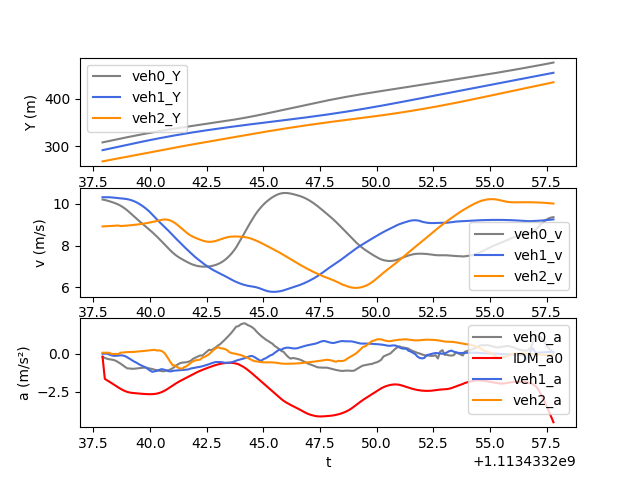

Values plotted in this chart, from the file beside it:
t, veh_ID0, Y0, v0, a0, veh_ID1, Y1, v1, a1, veh_ID2, Y2, v2, a2, veh_ID-1, Y-1, v-1, a-1, IDM_a0
1113433238, 159.0, 308, 10.22, -0.1963, 163.0, 291.7, 10.33, -0.001993, 169.0, 268, 8.923, 0.0653, 142.0, 332.3, 6.815, -0.9353, -0.1963
1113433238, 159.0, 309, 10.19, -0.2751, 163.0, 292.7, 10.33, -0.001486, 169.0, 268.9, 8.93, 0.0628, 142.0, 333, 6.721, -0.9158, -1.644
1113433238, 159.0, 310, 10.17, -0.3316, 163.0, 293.7, 10.33, 0.001512, 169.0, 269.8, 8.936, 0.06158, 142.0, 333.6, 6.629, -0.8952, -1.736
1113433238, 159.0, 311.1, 10.13, -0.364, 163.0, 294.8, 10.32, -0.05342, 169.0, 270.7, 8.942, 0.06122, 142.0, 334.3, 6.537, -0.8867, -1.828
1113433238, 159.0, 312.1, 10.1, -0.3835, 163.0, 295.8, 10.32, -0.1062, 169.0, 271.6, 8.948, -0.01966, 142.0, 334.9, 6.448, -0.8583, -1.921
1113433238, 159.0, 313.1, 10.06, -0.4156, 163.0, 296.8, 10.3, -0.1391, 169.0, 272.5, 8.954, -0.01907, 142.0, 335.6, 6.363, -0.7977, -2.017
1113433238, 159.0, 314.1, 10.02, -0.4749, 163.0, 297.8, 10.29, -0.1357, 169.0, 273.4, 8.96, -0.01828, 142.0, 336.2, 6.285, -0.6656, -2.115
1113433239, 159.0, 315.1, 9.972, -0.5612, 163.0, 298.9, 10.28, -0.1201, 169.0, 274.3, 8.966, -0.01824, 142.0, 336.8, 6.217, -0.5723, -2.211
1113433239, 159.0, 316.1, 9.915, -0.653, 163.0, 299.9, 10.27, -0.1075, 169.0, 275.2, 8.941, 0.0666, 142.0, 337.5, 6.16, -0.4796, -2.3
1113433239, 159.0, 317.1, 9.848, -0.7626, 163.0, 300.9, 10.26, -0.1169, 169.0, 276.1, 8.948, 0.07981, 142.0, 338.1, 6.112, -0.3887, -2.38
1113433239, 159.0, 318, 9.771, -0.8704, 163.0, 302, 10.25, -0.1603, 169.0, 277, 8.956, 0.0948, 142.0, 338.7, 6.075, -0.2845, -2.447
1113433239, 159.0, 319, 9.684, -0.9625, 163.0, 303, 10.23, -0.2407, 169.0, 277.9, 8.965, 0.1058, 142.0, 339.3, 6.047, -0.2001, -2.5
1113433239, 159.0, 320, 9.59, -0.9655, 163.0, 304, 10.2, -0.3319, 169.0, 278.8, 8.975, 0.109, 142.0, 339.9, 6.028, -0.1346, -2.537
1113433239, 159.0, 320.9, 9.492, -0.9863, 163.0, 305, 10.17, -0.4212, 169.0, 279.7, 8.986, 0.1132, 142.0, 340.5, 6.014, -0.103, -2.562
1113433239, 159.0, 321.9, 9.394, -0.982, 163.0, 306, 10.13, -0.5178, 169.0, 280.6, 8.997, 0.1205, 142.0, 341.1, 6.002, -0.1093, -2.578
1113433239, 159.0, 322.8, 9.296, -0.9674, 163.0, 307, 10.08, -0.5865, 169.0, 281.5, 9.009, 0.1323, 142.0, 341.7, 5.99, -0.1236, -2.59
1113433240, 159.0, 323.7, 9.2, -0.9477, 163.0, 308.1, 10.02, -0.6833, 169.0, 282.4, 9.023, 0.148, 142.0, 342.3, 5.976, -0.1244, -2.603
1113433240, 159.0, 324.6, 9.106, -0.9292, 163.0, 309.1, 9.95, -0.7615, 169.0, 283.3, 9.038, 0.1634, 142.0, 342.9, 5.965, -0.09369, -2.615
1113433240, 159.0, 325.6, 9.013, -0.9128, 163.0, 310, 9.875, -0.8293, 169.0, 284.2, 9.054, 0.18, 142.0, 343.5, 5.957, -0.101, -2.628
1113433240, 159.0, 326.5, 8.922, -0.9061, 163.0, 311, 9.792, -0.8951, 169.0, 285.1, 9.072, 0.1976, 142.0, 344.1, 5.955, 0.0188, -2.639
1113433240, 159.0, 327.3, 8.83, -0.9375, 163.0, 312, 9.701, -0.9982, 169.0, 286, 9.092, 0.212, 142.0, 344.7, 5.958, 0.07809, -2.645
1113433240, 159.0, 328.2, 8.737, -0.9639, 163.0, 313, 9.6, -1.105, 169.0, 286.9, 9.113, 0.2289, 142.0, 345.3, 5.961, 0.1042, -2.647
1113433240, 159.0, 329.1, 8.641, -1.003, 163.0, 313.9, 9.49, -1.185, 169.0, 287.8, 9.136, 0.2423, 142.0, 345.9, 5.967, 0.08725, -2.643
1113433240, 159.0, 329.9, 8.54, -1.049, 163.0, 314.9, 9.374, -1.15, 169.0, 288.7, 9.16, 0.2537, 142.0, 346.5, 5.977, 0.1634, -2.631
1113433240, 159.0, 330.8, 8.435, -1.08, 163.0, 315.8, 9.258, -1.123, 169.0, 289.6, 9.185, 0.2105, 142.0, 347.1, 5.995, 0.2779, -2.606
1113433240, 159.0, 331.6, 8.326, -1.112, 163.0, 316.7, 9.147, -1.061, 169.0, 290.6, 9.212, 0.2157, 142.0, 347.7, 6.023, 0.4031, -2.568
1113433240, 159.0, 332.5, 8.215, -1.136, 163.0, 317.6, 9.042, -1.009, 169.0, 291.5, 9.236, 0.1841, 142.0, 348.3, 6.06, 0.4441, -2.515
1113433241, 159.0, 333.3, 8.101, -1.152, 163.0, 318.5, 8.94, -1.035, 169.0, 292.4, 9.253, 0.08909, 142.0, 348.9, 6.107, 0.5297, -2.447
1113433241, 159.0, 334.1, 7.987, -1.105, 163.0, 319.4, 8.835, -1.082, 169.0, 293.3, 9.255, -0.08465, 142.0, 349.5, 6.16, 0.601, -2.366
1113433241, 159.0, 334.9, 7.874, -1.081, 163.0, 320.3, 8.726, -1.137, 169.0, 294.3, 9.239, -0.3271, 142.0, 350.1, 6.22, 0.6555, -2.275
1113433241, 159.0, 335.7, 7.765, -1.028, 163.0, 321.2, 8.612, -1.159, 169.0, 295.2, 9.203, -0.5563, 142.0, 350.7, 6.283, 0.6624, -2.177
1113433241, 159.0, 336.4, 7.663, -0.9461, 163.0, 322, 8.498, -1.125, 169.0, 296.1, 9.151, -0.7599, 142.0, 351.4, 6.35, 0.6775, -2.077
1113433241, 159.0, 337.2, 7.571, -0.8284, 163.0, 322.9, 8.386, -1.102, 169.0, 297, 9.083, -0.7693, 142.0, 352, 6.417, 0.6882, -1.979
1113433241, 159.0, 337.9, 7.49, -0.7192, 163.0, 323.7, 8.276, -1.088, 169.0, 297.9, 9.002, -0.88, 142.0, 352.7, 6.486, 0.7078, -1.887
1113433241, 159.0, 338.7, 7.419, -0.6314, 163.0, 324.5, 8.167, -1.08, 169.0, 298.8, 8.913, -0.9542, 142.0, 353.3, 6.557, 0.7427, -1.802
1113433241, 159.0, 339.4, 7.355, -0.5852, 163.0, 325.3, 8.059, -1.069, 169.0, 299.7, 8.819, -0.9864, 142.0, 354, 6.632, 0.7829, -1.725
1113433242, 159.0, 340.2, 7.294, -0.5716, 163.0, 326.1, 7.951, -1.057, 169.0, 300.6, 8.724, -0.8813, 142.0, 354.6, 6.711, 0.8162, -1.649
1113433242, 159.0, 340.9, 7.235, -0.5587, 163.0, 326.9, 7.846, -1.041, 169.0, 301.4, 8.632, -0.8206, 142.0, 355.3, 6.792, 0.8352, -1.572
1113433242, 159.0, 341.6, 7.179, -0.5196, 163.0, 327.7, 7.742, -1.021, 169.0, 302.3, 8.55, -0.7143, 142.0, 356, 6.875, 0.8438, -1.491
1113433242, 159.0, 342.3, 7.128, -0.4531, 163.0, 328.5, 7.64, -0.9649, 169.0, 303.2, 8.481, -0.5849, 142.0, 356.7, 6.959, 0.8556, -1.41
1113433242, 159.0, 343, 7.084, -0.3311, 163.0, 329.2, 7.54, -0.9396, 169.0, 304, 8.424, -0.4917, 142.0, 357.4, 7.044, 0.8764, -1.331
1113433242, 159.0, 343.7, 7.049, -0.2593, 163.0, 330, 7.444, -0.9114, 169.0, 304.8, 8.375, -0.4369, 142.0, 358.1, 7.132, 0.9065, -1.257
1113433242, 159.0, 344.4, 7.023, -0.1875, 163.0, 330.7, 7.36, -0.8801, 169.0, 305.7, 8.331, -0.415, 142.0, 358.8, 7.223, 0.9609, -1.187
1113433242, 159.0, 345.1, 7.005, -0.1168, 163.0, 331.4, 7.27, -0.8594, 169.0, 306.5, 8.288, -0.3896, 142.0, 359.5, 7.319, 1.012, -1.122
1113433242, 159.0, 345.8, 6.995, -0.1251, 163.0, 332.2, 7.184, -0.8212, 169.0, 307.3, 8.25, -0.2643, 142.0, 360.3, 7.42, 1.077, -1.061
1113433242, 159.0, 346.5, 6.992, 0.004976, 163.0, 332.9, 7.102, -0.78, 169.0, 308.2, 8.218, -0.2083, 142.0, 361, 7.528, 1.153, -1.003
1113433242, 159.0, 347.2, 6.995, 0.1267, 163.0, 333.6, 7.024, -0.7349, 169.0, 309, 8.195, -0.1284, 142.0, 361.8, 7.643, 1.195, -0.9471
1113433243, 159.0, 347.9, 7.005, 0.2569, 163.0, 334.3, 6.951, -0.6807, 169.0, 309.8, 8.184, -0.03046, 142.0, 362.6, 7.765, 1.247, -0.8918
1113433243, 159.0, 348.6, 7.021, 0.2303, 163.0, 335, 6.883, -0.6285, 169.0, 310.6, 8.187, 0.107, 142.0, 363.3, 7.89, 1.269, -0.8377
1113433243, 159.0, 349.3, 7.045, 0.3223, 163.0, 335.7, 6.82, -0.5808, 169.0, 311.4, 8.202, 0.2424, 142.0, 364.1, 8.016, 1.265, -0.7863
1113433243, 159.0, 350, 7.078, 0.4242, 163.0, 336.3, 6.762, -0.5431, 169.0, 312.3, 8.228, 0.3523, 142.0, 364.9, 8.141, 1.243, -0.7391
1113433243, 159.0, 350.8, 7.12, 0.539, 163.0, 337, 6.707, -0.547, 169.0, 313.1, 8.262, 0.4264, 142.0, 365.8, 8.264, 1.231, -0.6974
1113433243, 159.0, 351.5, 7.173, 0.6352, 163.0, 337.7, 6.654, -0.5448, 169.0, 313.9, 8.3, 0.3597, 142.0, 366.6, 8.387, 1.233, -0.6621
1113433243, 159.0, 352.2, 7.238, 0.7735, 163.0, 338.3, 6.599, -0.5637, 169.0, 314.7, 8.338, 0.3443, 142.0, 367.4, 8.511, 1.246, -0.6336
1113433243, 159.0, 352.9, 7.315, 0.9199, 163.0, 339, 6.542, -0.5949, 169.0, 315.6, 8.373, 0.2998, 142.0, 368.3, 8.636, 1.236, -0.6124
1113433243, 159.0, 353.7, 7.407, 1.068, 163.0, 339.7, 6.482, -0.5906, 169.0, 316.4, 8.402, 0.2326, 142.0, 369.2, 8.762, 1.234, -0.5992
1113433244, 159.0, 354.4, 7.512, 1.225, 163.0, 340.3, 6.422, -0.5862, 169.0, 317.3, 8.423, 0.09317, 142.0, 370, 8.886, 1.207, -0.5945
1113433244, 159.0, 355.2, 7.632, 1.392, 163.0, 340.9, 6.363, -0.5556, 169.0, 318.1, 8.436, 0.04567, 142.0, 370.9, 9.006, 1.154, -0.5992
1113433244, 159.0, 355.9, 7.768, 1.578, 163.0, 341.6, 6.308, -0.5103, 169.0, 318.9, 8.441, 0.009314, 142.0, 371.8, 9.119, 1.055, -0.6151
1113433244, 159.0, 356.7, 7.922, 1.771, 163.0, 342.2, 6.258, -0.4505, 169.0, 319.8, 8.44, -0.01257, 142.0, 372.8, 9.225, 0.9783, -0.6447
... 140 more rows
